Run: headless pygame with SDL's dummy video driver; simulated clock (each Clock.tick advances the game by its frame time, no real sleeping); random seed 0; keys injected as events and as key.get_pressed() state; no mouse input.
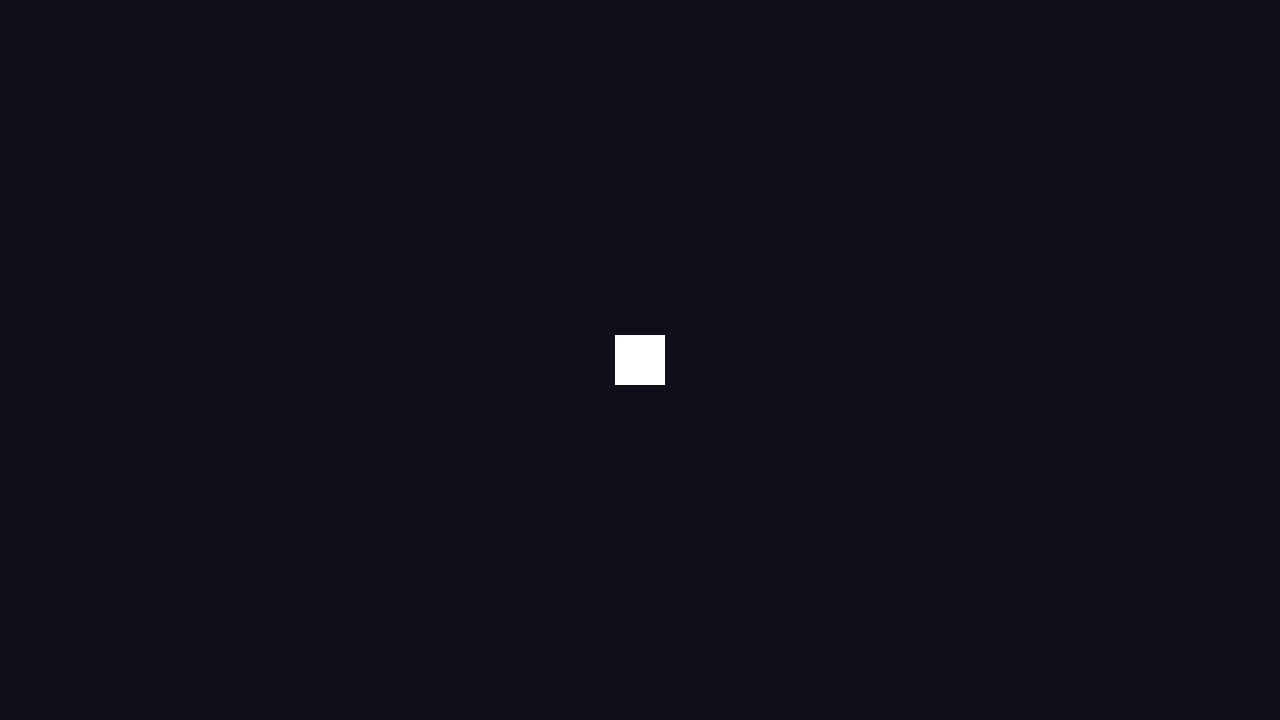
Frame 1 of 4 · flips 1–60 · no input
Frame 2 of 4 · flips 61–180 · tapped SPACE, RETURN · held RIGHT (→), D · screen unchanged from frame 1, image omitted
Frame 3 of 4 · flips 181–300 · held DOWN (↓), S · screen unchanged from frame 2, image omitted
Frame 4 of 4 · flips 301–420 · held LEFT (←), A, UP (↑), W · screen unchanged from frame 3, image omitted

The pygame program that drew these frames:

import sys
import pygame
from pygame.locals import *
 
pygame.init()
 
fpsClock = pygame.time.Clock()
sprites = pygame.sprite.Group()
fps = 60
width, height = 1280, 720
screen = pygame.display.set_mode((width, height))

class Player(pygame.sprite.Sprite): 
  #define the sprite for the player
  def __init__(self):
    pygame.sprite.Sprite.__init__(self)
    self.image = pygame.Surface((50,50))
    self.image.fill((255,255,255))
    self.rect = self.image.get_rect()
    self.rect.center = (width / 2, height / 2)
    

# Game loop.
while True:
  fpsClock.tick(fps)
  for event in pygame.event.get():
    if event.type == QUIT:
      pygame.quit()
      sys.exit()
  
  # Update.
  sprites.update()
  player = Player()
  sprites.add(player)
  
  # Draw.
  screen.fill((15, 15, 25))
  sprites.draw(screen)
  pygame.display.flip()
